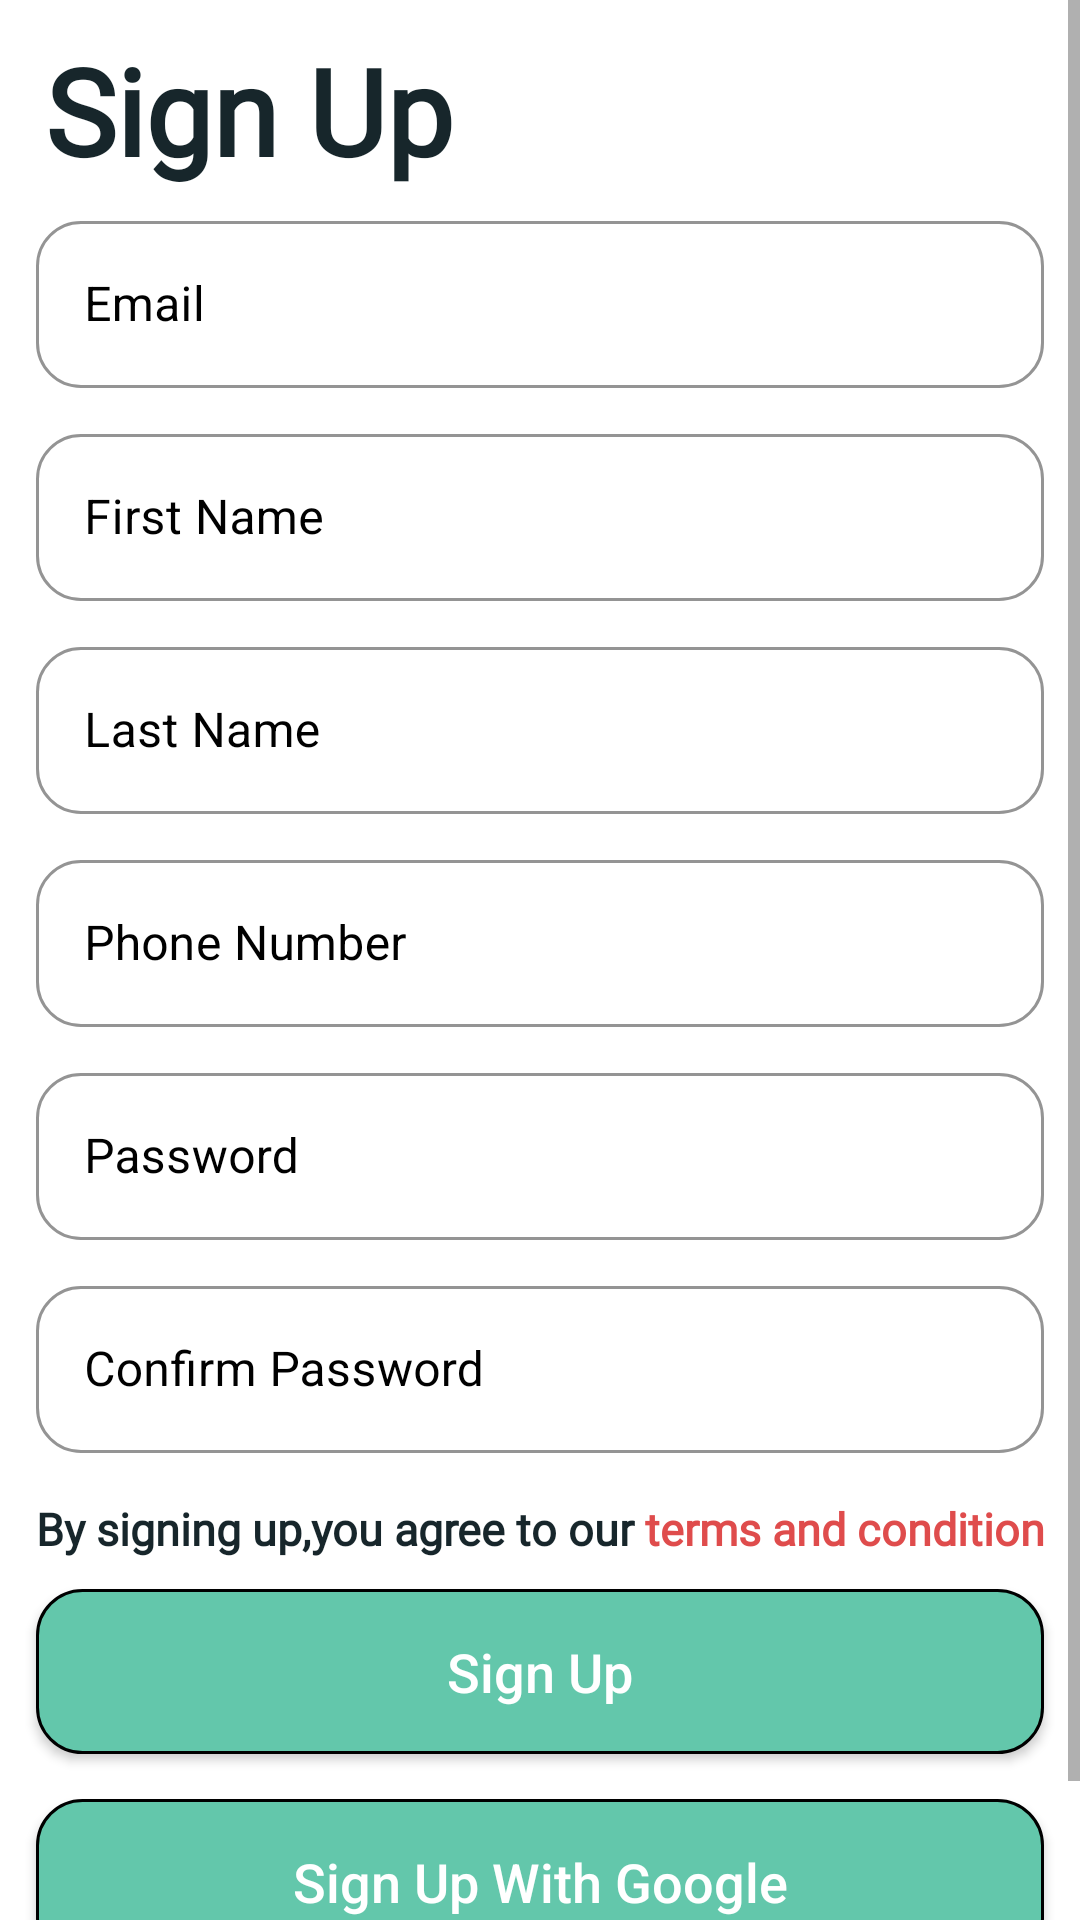

Android layout source for this screen:
<!-- AndroidManifest.xml: application theme Theme.Dev_until_50 -->
<!-- res/layout/activity_sign_up.xml -->
<?xml version="1.0" encoding="utf-8"?>
<ScrollView xmlns:app="http://schemas.android.com/apk/res-auto"
    xmlns:tools="http://schemas.android.com/tools"
    android:layout_width="match_parent"
    android:layout_height="match_parent"
    xmlns:android="http://schemas.android.com/apk/res/android"
    >

    <LinearLayout
        android:layout_width="match_parent"
        android:layout_height="match_parent"
        tools:context=".user_details"
        android:orientation="vertical"
        android:background="#FFF">

        <TextView
            android:layout_width="wrap_content"
            android:layout_height="wrap_content"
            android:layout_marginTop="10dp"
            android:layout_marginStart="15dp"
            android:fontFamily="@font/amita"
            android:text="Sign Up"
            android:textColor="#17262B"
            android:textSize="40dp"
            android:textStyle="bold" />


        <com.google.android.material.textfield.TextInputLayout
            android:layout_width="match_parent"
            android:layout_height="wrap_content"
            style="@style/Widget.MaterialComponents.TextInputLayout.OutlinedBox"
            app:boxCornerRadiusBottomEnd="15dp"
            app:boxCornerRadiusBottomStart="15dp"
            app:boxCornerRadiusTopEnd="15dp"
            app:boxCornerRadiusTopStart="15dp"
            android:layout_marginEnd="12dp"
            android:layout_marginStart="12dp"
            android:layout_marginTop="5dp"
            android:layout_marginBottom="5dp"
            android:textColorHint="@color/black"
            app:boxStrokeColor="@color/mtrl_textinput_default_box_stroke_color">

            <EditText
                android:layout_width="match_parent"
                android:layout_height="wrap_content"
                android:hint="Email"
                android:id="@+id/email_edt"
                android:textColor="@color/black"/>
        </com.google.android.material.textfield.TextInputLayout>
        <com.google.android.material.textfield.TextInputLayout
            android:layout_width="match_parent"
            android:layout_height="wrap_content"
            style="@style/Widget.MaterialComponents.TextInputLayout.OutlinedBox"
            app:boxCornerRadiusBottomEnd="15dp"
            app:boxCornerRadiusBottomStart="15dp"
            app:boxCornerRadiusTopEnd="15dp"
            app:boxCornerRadiusTopStart="15dp"
            android:layout_marginEnd="12dp"
            android:layout_marginStart="12dp"
            android:layout_marginTop="5dp"
            android:layout_marginBottom="5dp"
            android:textColorHint="@color/black"
            app:boxStrokeColor="@color/mtrl_textinput_default_box_stroke_color">

            <EditText
                android:layout_width="match_parent"
                android:layout_height="wrap_content"
                android:hint="First Name"
                android:id="@+id/firstname_edt"
                android:textColor="@color/black"/>
        </com.google.android.material.textfield.TextInputLayout>

        <com.google.android.material.textfield.TextInputLayout
            android:layout_width="match_parent"
            android:layout_height="wrap_content"
            style="@style/Widget.MaterialComponents.TextInputLayout.OutlinedBox"
            app:boxCornerRadiusBottomEnd="15dp"
            app:boxCornerRadiusBottomStart="15dp"
            app:boxCornerRadiusTopEnd="15dp"
            app:boxCornerRadiusTopStart="15dp"
            android:layout_marginEnd="12dp"
            android:layout_marginStart="12dp"
            android:layout_marginTop="5dp"
            android:layout_marginBottom="5dp"
            android:textColorHint="@color/black"
            app:boxStrokeColor="@color/mtrl_textinput_default_box_stroke_color">

            <EditText
                android:layout_width="match_parent"
                android:layout_height="wrap_content"
                android:hint="Last Name"
                android:id="@+id/lastname_edt"
                android:textColor="@color/black"
                />
        </com.google.android.material.textfield.TextInputLayout>

        <com.google.android.material.textfield.TextInputLayout
            android:layout_width="match_parent"
            android:layout_height="wrap_content"
            style="@style/Widget.MaterialComponents.TextInputLayout.OutlinedBox"
            app:boxCornerRadiusBottomEnd="15dp"
            app:boxCornerRadiusBottomStart="15dp"
            app:boxCornerRadiusTopEnd="15dp"
            app:boxCornerRadiusTopStart="15dp"
            android:layout_marginEnd="12dp"
            android:layout_marginStart="12dp"
            android:layout_marginTop="5dp"
            android:layout_marginBottom="5dp"
            android:textColorHint="@color/black"
            app:boxStrokeColor="@color/mtrl_textinput_default_box_stroke_color">

            <EditText
                android:layout_width="match_parent"
                android:layout_height="wrap_content"
                android:hint="Phone Number"
                android:id="@+id/phonenumber_edt"
                android:textColor="@color/black"
                />
        </com.google.android.material.textfield.TextInputLayout>

        <com.google.android.material.textfield.TextInputLayout
            android:layout_width="match_parent"
            android:layout_height="wrap_content"
            style="@style/Widget.MaterialComponents.TextInputLayout.OutlinedBox"
            app:boxCornerRadiusBottomEnd="15dp"
            app:boxCornerRadiusBottomStart="15dp"
            app:boxCornerRadiusTopEnd="15dp"
            app:boxCornerRadiusTopStart="15dp"
            android:layout_marginEnd="12dp"
            android:layout_marginStart="12dp"
            android:layout_marginTop="5dp"
            android:layout_marginBottom="5dp"
            android:textColorHint="@color/black"
            app:boxStrokeColor="@color/mtrl_textinput_default_box_stroke_color">

            <EditText
                android:layout_width="match_parent"
                android:layout_height="wrap_content"
                android:hint="Password"
                android:id="@+id/password_edt"
                android:textColor="@color/black"
                />
        </com.google.android.material.textfield.TextInputLayout>

        <com.google.android.material.textfield.TextInputLayout
            android:layout_width="match_parent"
            android:layout_height="wrap_content"
            style="@style/Widget.MaterialComponents.TextInputLayout.OutlinedBox"
            app:boxCornerRadiusBottomEnd="15dp"
            app:boxCornerRadiusBottomStart="15dp"
            app:boxCornerRadiusTopEnd="15dp"
            app:boxCornerRadiusTopStart="15dp"
            android:layout_marginEnd="12dp"
            android:layout_marginStart="12dp"
            android:layout_marginTop="5dp"
            android:layout_marginBottom="5dp"
            android:textColorHint="@color/black"
            app:boxStrokeColor="@color/black">

            <EditText
                android:layout_width="match_parent"
                android:layout_height="wrap_content"
                android:hint="Confirm Password"
                android:id="@+id/cpassword_edt"
                />
        </com.google.android.material.textfield.TextInputLayout>

        <LinearLayout
            android:layout_width="match_parent"
            android:layout_height="wrap_content"
            android:orientation="horizontal"
            android:layout_marginLeft="12dp"
            android:layout_marginTop="10dp">

            <TextView
                android:layout_width="wrap_content"
                android:layout_height="wrap_content"

                android:fontFamily="@font/amita"
                android:text="By signing up,you agree to our "
                android:textColor="#17262B"
                android:textSize="15dp"
                android:textStyle="bold" />
            <TextView
                android:layout_width="wrap_content"
                android:layout_height="wrap_content"

                android:fontFamily="@font/amita"
                android:text="terms and condition"
                android:textColor="#DF4C4C"
                android:textSize="15dp"
                android:textStyle="bold" />
        </LinearLayout>


        <androidx.appcompat.widget.AppCompatButton
            android:id="@+id/signup_btn"
            android:layout_width="match_parent"
            android:layout_height="55dp"
            android:text="Sign Up"
            android:textSize="18dp"
            android:textColor="@color/white"
            android:layout_gravity="center_horizontal"
            android:background="@drawable/continue_but"
            android:layout_marginEnd="12dp"
            android:textAllCaps="false"
            android:layout_marginStart="12dp"
            android:layout_marginTop="10dp"
            android:layout_marginBottom="5dp"/>

        <androidx.appcompat.widget.AppCompatButton
            android:id="@+id/googlesignup_btn"
            android:layout_width="match_parent"
            android:layout_height="55dp"
            android:text="Sign Up With Google"
            android:textSize="18dp"
            android:textColor="@color/white"
            android:textAllCaps="false"
            android:layout_gravity="center_horizontal"
            android:background="@drawable/continue_but"
            android:layout_marginEnd="12dp"
            android:layout_marginStart="12dp"
            android:layout_marginTop="10dp"
            android:layout_marginBottom="5dp"/>

        <LinearLayout
            android:layout_width="match_parent"
            android:layout_height="wrap_content"
            android:orientation="horizontal"
            android:layout_marginLeft="12dp">

            <TextView
                android:layout_width="wrap_content"
                android:layout_height="wrap_content"
                android:layout_marginTop="10dp"
                android:fontFamily="@font/amita"
                android:text="Already have an Account?"
                android:textColor="#17262B"
                android:textSize="15dp"
                android:textStyle="bold" />
            <TextView
                android:id="@+id/login_txt"
                android:layout_width="wrap_content"
                android:layout_height="wrap_content"
                android:fontFamily="@font/amita"
                android:text=" LOGIN"
                android:layout_marginTop="10dp"
                android:textColor="#DF4C4C"
                android:textSize="15dp"
                android:textStyle="bold" />



        </LinearLayout>



    </LinearLayout>
</ScrollView>
<!-- resources referenced by this layout -->
<resources>
  <!-- drawable continue_but (drawable) -->
  <?xml version="1.0" encoding="utf-8"?>
  <shape xmlns:android="http://schemas.android.com/apk/res/android">
  
      <solid
          android:color="#63C7AB"/>
  
      <stroke
          android:color="@color/black"
          android:width="1dp"/>
      <corners
          android:radius="15dp"/>
  
  
  </shape>
  <style name="Theme.Dev_until_50" parent="Theme.MaterialComponents.DayNight.DarkActionBar">
          
          <item name="colorPrimary">#63C7AB</item>
          <item name="colorPrimaryVariant">#63C7AB</item>
          <item name="colorOnPrimary">@color/white</item>
          
          <item name="colorSecondary">@color/teal_200</item>
          <item name="colorSecondaryVariant">@color/teal_700</item>
          <item name="colorOnSecondary">@color/black</item>
          
          <item name="android:statusBarColor" tools:targetApi="l">?attr/colorPrimaryVariant</item>
          
      </style>
  <!-- not gathered from this repository: default colours our renderer supplied (Android Studio template values) -->
  <color name="teal_200">#FF03DAC5</color>
  <color name="teal_700">#FF018786</color>
  <color name="black">#FF000000</color>
  <color name="white">#FFFFFFFF</color>
</resources>
